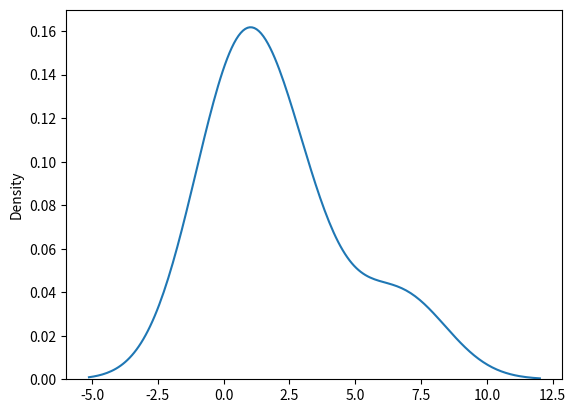

The script that saved this image:
#Exponential Distribution

'''
The exponential distribution is a continuous probability distribution that describes the time between events
 in a Poisson process (where events occur continuously and independently at a constant rate).

It is commonly used to model waiting times, such as:

The time between customer arrivals at a store.
The lifespan of a machine before it breaks down.
The time until the next earthquake occurs.

Exponential distribution is used for describing time till next event e.g. failure/success etc.

It has two parameters:

scale - inverse of rate ( see lam in poisson distribution ) defaults to 1.0.

size - The shape of the returned array

'''

from numpy import random
import matplotlib.pyplot as plt
import seaborn as sns

x = random.exponential(scale=2, size=(2,3))
sns.distplot(x, hist=False)
plt.show()

print(x)

'''
Relation Between Poisson and Exponential Distribution
Poisson distribution deals with number of occurences of an 
event in a time period whereas
 exponential distribution deals with the time between these events.
'''